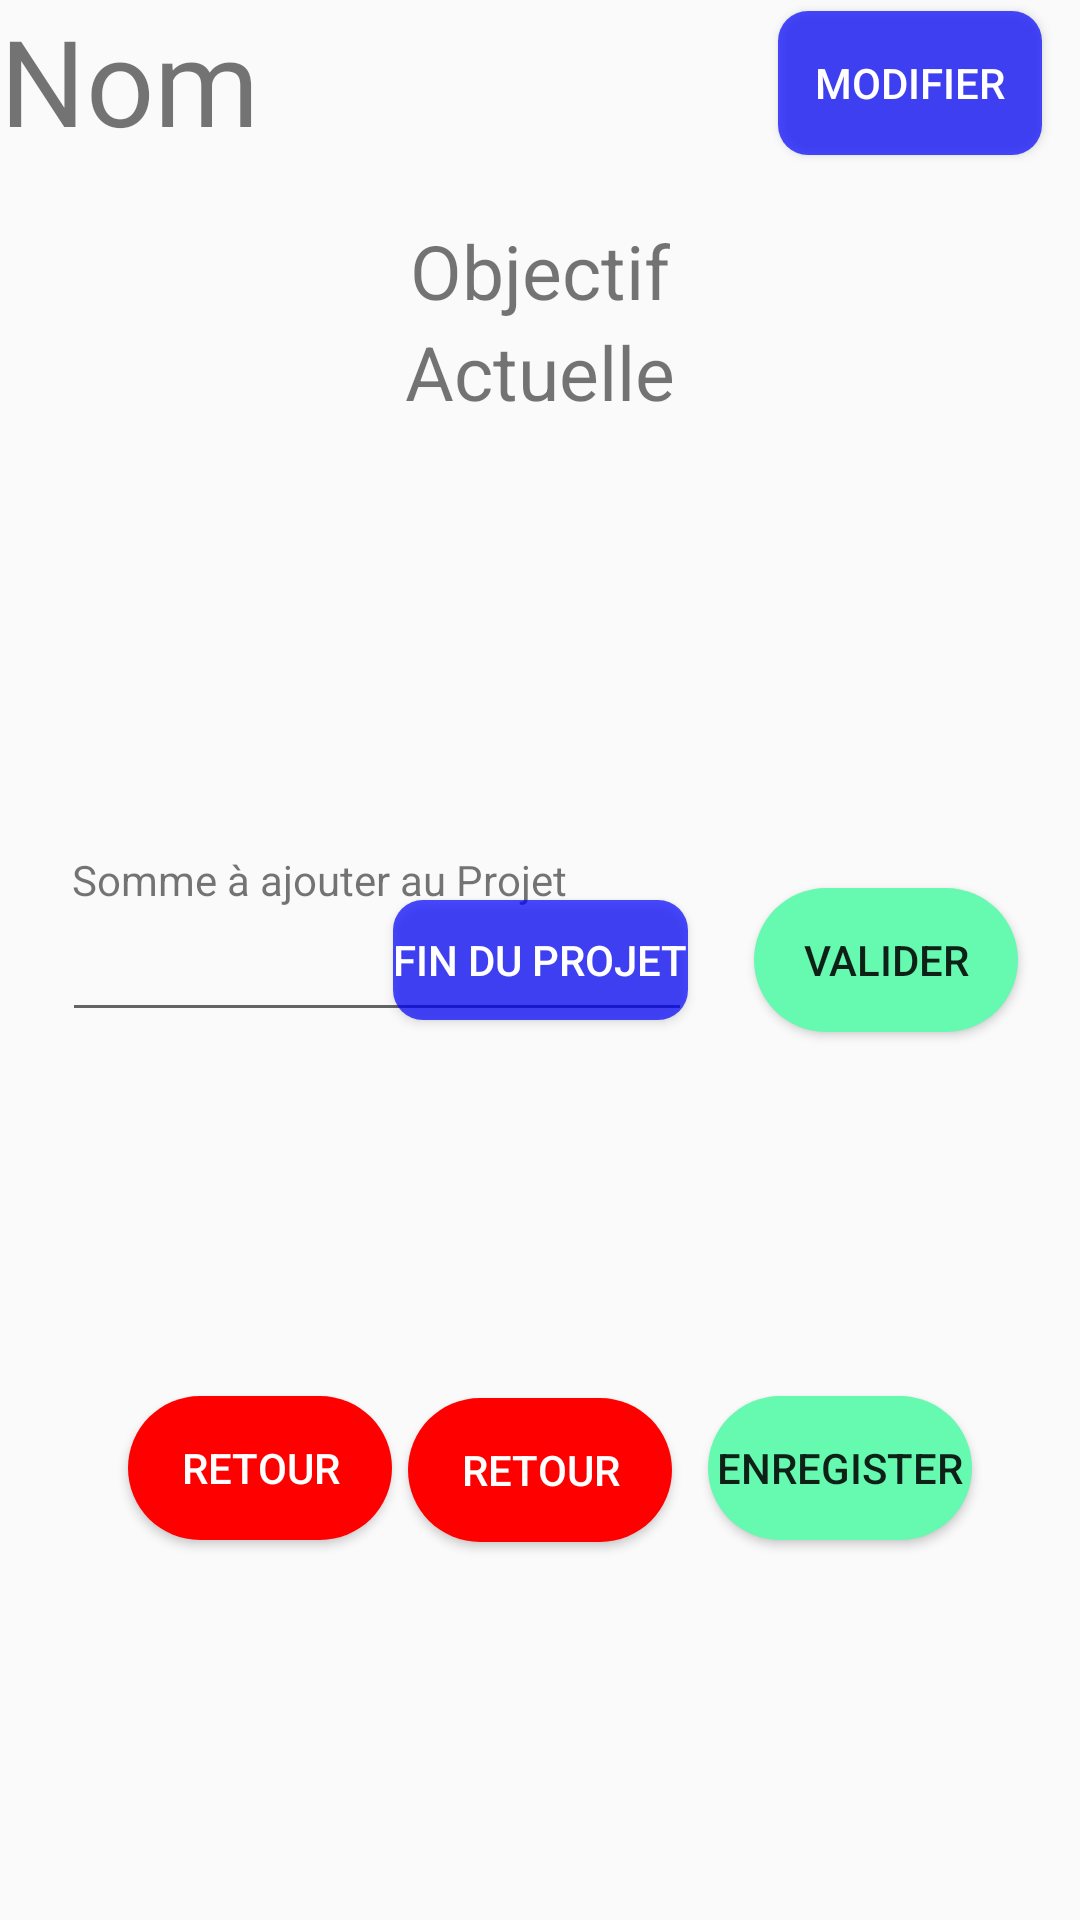

The Android layout XML behind this screen, and the referenced resources:
<!-- AndroidManifest.xml: application theme Theme.ProjetBudget -->
<!-- res/layout/activity_projet_info.xml -->
<?xml version="1.0" encoding="utf-8"?>
<androidx.constraintlayout.widget.ConstraintLayout xmlns:android="http://schemas.android.com/apk/res/android"
    xmlns:app="http://schemas.android.com/apk/res-auto"
    xmlns:tools="http://schemas.android.com/tools"
    android:layout_width="match_parent"
    android:layout_height="match_parent"
    tools:context=".projet.ProjetInfo">

    <TextView
        android:id="@+id/TVNom"
        android:layout_width="wrap_content"
        android:layout_height="wrap_content"
        android:text="Nom"
        android:textSize="40sp"
        app:layout_constraintEnd_toEndOf="parent"
        app:layout_constraintHorizontal_bias="0.0"
        app:layout_constraintStart_toStartOf="parent"
        app:layout_constraintTop_toTopOf="parent" />

    <TextView
        android:id="@+id/TVActuelle"
        android:layout_width="wrap_content"
        android:layout_height="wrap_content"
        android:text="Actuelle"
        android:textSize="25sp"
        app:layout_constraintEnd_toEndOf="parent"
        app:layout_constraintStart_toStartOf="parent"
        app:layout_constraintTop_toBottomOf="@+id/TVObjectif" />

    <TextView
        android:id="@+id/TVObjectif"
        android:layout_width="wrap_content"
        android:layout_height="wrap_content"
        android:layout_marginTop="20dp"
        android:text="Objectif"
        android:textSize="25sp"
        app:layout_constraintEnd_toEndOf="parent"
        app:layout_constraintStart_toStartOf="parent"
        app:layout_constraintTop_toBottomOf="@+id/TVNom" />

    <Button
        android:id="@+id/BProjetSubmit"
        android:layout_width="wrap_content"
        android:layout_height="wrap_content"
        android:text="VALIDER"
        android:background="@drawable/yesbutton"
        app:layout_constraintBottom_toBottomOf="parent"
        app:layout_constraintEnd_toEndOf="parent"
        app:layout_constraintStart_toEndOf="@+id/ETAjoutProj"
        app:layout_constraintTop_toTopOf="parent" />

    <EditText
        android:id="@+id/ETAjoutProj"
        android:layout_width="wrap_content"
        android:layout_height="wrap_content"
        android:ems="10"
        android:inputType="number"
        app:layout_constraintBottom_toBottomOf="@+id/BProjetSubmit"
        app:layout_constraintEnd_toStartOf="@+id/BProjetSubmit"
        app:layout_constraintStart_toStartOf="parent"
        app:layout_constraintTop_toTopOf="@+id/BProjetSubmit"
        app:layout_constraintVertical_bias="1.0" />

    <Button
        android:id="@+id/BProjRetour1"
        android:layout_width="wrap_content"
        android:layout_height="wrap_content"
        android:text="Retour"
        android:textColor="@color/white"
        android:background="@drawable/nobutton"
        app:layout_constraintBottom_toBottomOf="@+id/BProjEnregister"
        app:layout_constraintEnd_toStartOf="@+id/BProjEnregister"
        app:layout_constraintHorizontal_bias="0.289"
        app:layout_constraintStart_toStartOf="parent"
        app:layout_constraintTop_toTopOf="@+id/BProjEnregister"
        app:layout_constraintVertical_bias="1.0" />

    <Button
        android:id="@+id/BProjModifier"
        android:layout_width="wrap_content"
        android:layout_height="wrap_content"
        android:layout_marginBottom="300dp"
        android:background="@drawable/normbutton"
        android:text="Modifier"
        android:textColor="@color/white"
        android:visibility="visible"
        app:layout_constraintBottom_toBottomOf="parent"
        app:layout_constraintEnd_toEndOf="parent"
        app:layout_constraintHorizontal_bias="0.932"
        app:layout_constraintStart_toEndOf="@+id/TVNom"
        app:layout_constraintTop_toTopOf="parent"
        app:layout_constraintVertical_bias="0.013" />

    <TextView
        android:id="@+id/TVAjout"
        android:layout_width="wrap_content"
        android:layout_height="wrap_content"
        android:text=" Somme à ajouter au Projet"
        app:layout_constraintBottom_toTopOf="@+id/ETAjoutProj"
        app:layout_constraintStart_toStartOf="@+id/ETAjoutProj" />

    <Button
        android:id="@+id/BProjEnregister"
        android:layout_width="wrap_content"
        android:layout_height="wrap_content"
        android:layout_marginEnd="36dp"
        android:text="Enregister"
        android:background="@drawable/yesbutton"
        app:layout_constraintBottom_toBottomOf="parent"
        app:layout_constraintEnd_toEndOf="parent"
        app:layout_constraintTop_toTopOf="parent"
        app:layout_constraintVertical_bias="0.786" />

    <TextView
        android:id="@+id/TVAjoutErreur"
        android:layout_width="wrap_content"
        android:layout_height="wrap_content"
        app:layout_constraintStart_toStartOf="@+id/ETAjoutProj"
        app:layout_constraintTop_toBottomOf="@+id/ETAjoutProj" />

    <Button
        android:id="@+id/BProjSuprFin"
        android:layout_width="wrap_content"
        android:layout_height="40dp"
        android:background="@drawable/normbutton"
        android:text="fin du projet"
        android:textColor="@color/white"
        app:layout_constraintBottom_toBottomOf="parent"
        app:layout_constraintEnd_toEndOf="parent"
        app:layout_constraintStart_toStartOf="parent"
        app:layout_constraintTop_toTopOf="parent" />

    <Button
        android:id="@+id/BProjRetour2"
        android:layout_width="wrap_content"
        android:layout_height="wrap_content"
        android:text="Retour"
        android:textColor="@color/white"
        android:background="@drawable/nobutton"
        app:layout_constraintBottom_toBottomOf="parent"
        app:layout_constraintEnd_toEndOf="parent"
        app:layout_constraintStart_toStartOf="parent"
        app:layout_constraintTop_toBottomOf="@+id/BProjSuprFin" />

</androidx.constraintlayout.widget.ConstraintLayout>
<!-- resources referenced by this layout -->
<resources>
  <!-- drawable nobutton (drawable) -->
  <?xml version="1.0" encoding="utf-8"?>
  <shape xmlns:android="http://schemas.android.com/apk/res/android" android:shape="rectangle">
  
      <solid android:color="#ff0000"/>
      <corners android:radius="40dp"/>
  </shape>
  <!-- drawable normbutton (drawable) -->
  <?xml version="1.0" encoding="utf-8"?>
  <shape xmlns:android="http://schemas.android.com/apk/res/android" android:shape="rectangle">
  
      <solid android:color="#B30000FF"/>
      <corners android:radius="10dp"/>
      <size android:width="30dp" />
  
  </shape>
  <!-- drawable yesbutton (drawable) -->
  <?xml version="1.0" encoding="utf-8"?>
  <shape xmlns:android="http://schemas.android.com/apk/res/android" android:shape="rectangle">
  
      <solid android:color="#66F9B0"/>
      <corners android:radius="40dp"/>
  </shape>
  <style name="Theme.ProjetBudget" parent="Theme.AppCompat.Light.NoActionBar">
          
          <item name="colorPrimary">@color/purple_500</item>
          <item name="colorPrimaryVariant">@color/purple_700</item>
          <item name="colorOnPrimary">@color/white</item>
  
          
          <item name="colorSecondary">@color/teal_200</item>
          <item name="colorSecondaryVariant">@color/teal_700</item>
          <item name="colorOnSecondary">@color/black</item>
          
          <item name="android:statusBarColor" tools:targetApi="l">?attr/colorPrimaryVariant</item>
          
      </style>
  <!-- not gathered from this repository: default colours our renderer supplied (Android Studio template values) -->
  <color name="purple_500">#FF6200EE</color>
  <color name="purple_700">#FF3700B3</color>
  <color name="teal_200">#FF03DAC5</color>
  <color name="teal_700">#FF018786</color>
  <color name="black">#FF000000</color>
  <color name="white">#FFFFFFFF</color>
</resources>
